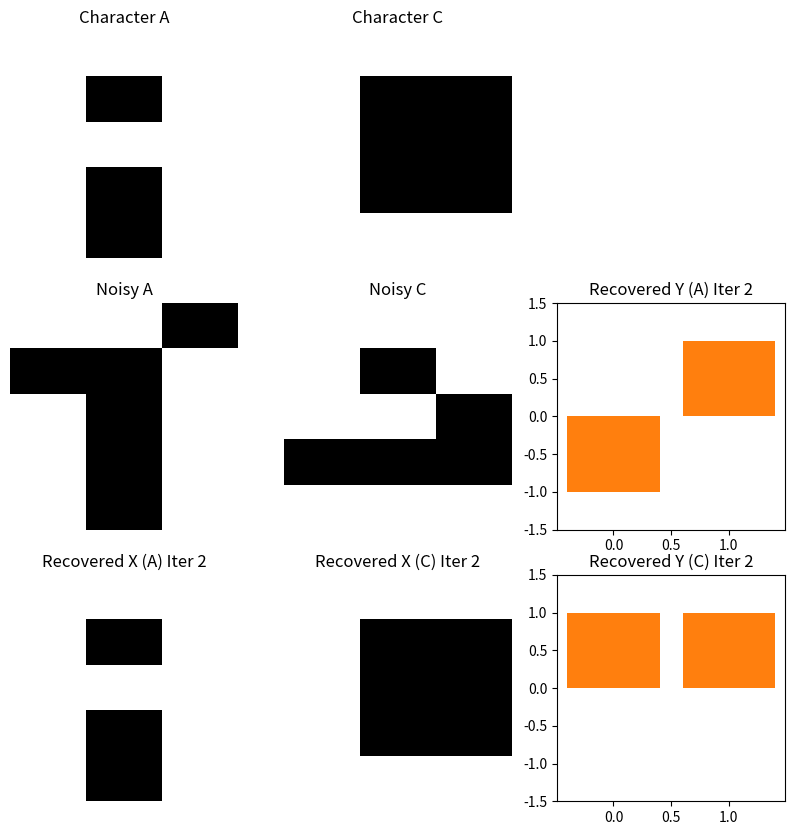

Reproduce this figure in Python.
import numpy as np
import matplotlib.pyplot as plt

# Function to visualize characters
def visualize_character(char_pattern, title_text, subplot_index):
    plt.subplot(3, 3, subplot_index)
    plt.imshow(char_pattern.reshape(5, 3), cmap="gray", aspect="auto")
    plt.axis("off")
    plt.title(title_text)

# Define 5x3 grid representations of characters A and C in bipolar form
A = np.array([
    [1,  1,  1],
    [1, -1,  1],
    [1,  1,  1],
    [1, -1,  1],
    [1, -1,  1]
])

C = np.array([
    [1,  1,  1],
    [1, -1, -1],
    [1, -1, -1],
    [1, -1, -1],
    [1,  1,  1]
])

# Flatten patterns into column vectors
X = np.column_stack([A.flatten(), C.flatten()])
T = np.array([[-1, 1], [1, 1]])  # New target associations for A and C

# Compute weight matrix using Hebbian learning
W = np.dot(T, X.T)

# Display weight matrix
print("Weight Matrix W:\n", W)

# Create noisy inputs
noise_level = 3  # Number of pixels to flip
X_noisy = X.copy()
for i in range(X.shape[1]):
    noise_idx = np.random.choice(X.shape[0], noise_level, replace=False)
    X_noisy[noise_idx, i] *= -1  # Flip pixels

# Plot original characters
plt.figure(figsize=(10, 10))
visualize_character(A.flatten(), "Character A", 1)
visualize_character(C.flatten(), "Character C", 2)

# Plot noisy characters
visualize_character(X_noisy[:, 0], "Noisy A", 4)
visualize_character(X_noisy[:, 1], "Noisy C", 5)

# BAM retrieval with bidirectional recall
for i in range(X_noisy.shape[1]):
    X_curr = X_noisy[:, i]
    iteration = 0
    
    while True:
        iteration += 1

        # Forward step: X -> Y
        Y = np.sign(np.dot(W, X_curr))
        if i == 0:
            plt.subplot(3, 3, 6)
            plt.bar(range(len(Y)), Y)
            plt.ylim([-1.5, 1.5])
            plt.title(f"Recovered Y (A) Iter {iteration}")
        else:
            plt.subplot(3, 3, 9)
            plt.bar(range(len(Y)), Y)
            plt.ylim([-1.5, 1.5])
            plt.title(f"Recovered Y (C) Iter {iteration}")

        plt.pause(1)

        # Backward step: Y -> X
        X_new = np.sign(np.dot(W.T, Y))

        if i == 0:
            visualize_character(X_new, f"Recovered X (A) Iter {iteration}", 7)
        else:
            visualize_character(X_new, f"Recovered X (C) Iter {iteration}", 8)

        plt.pause(1)

        # Check for convergence
        if np.array_equal(X_new, X_curr):
            break
        
        X_curr = X_new  # Update X for next iteration

plt.show()